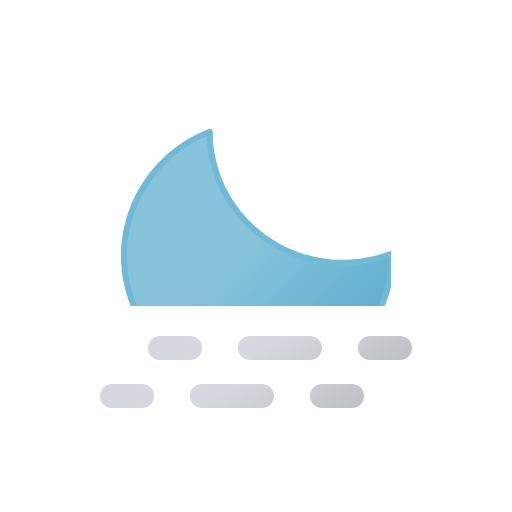
t = 0.00 s
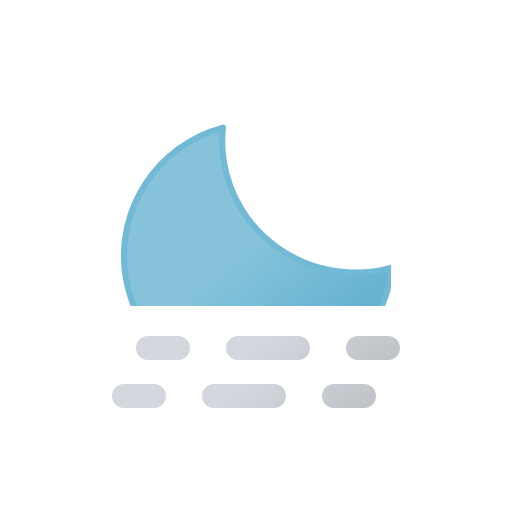
t = 0.75 s
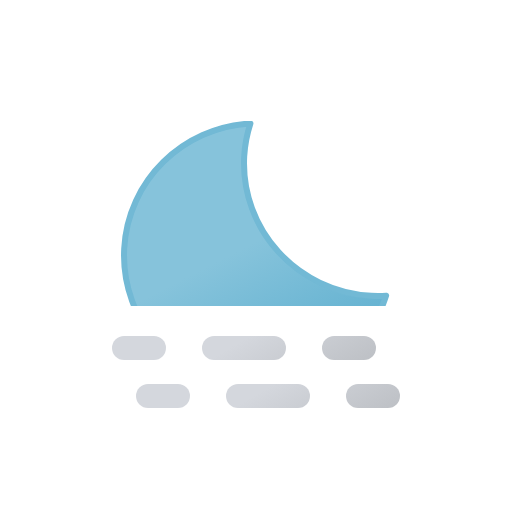
t = 2.25 s
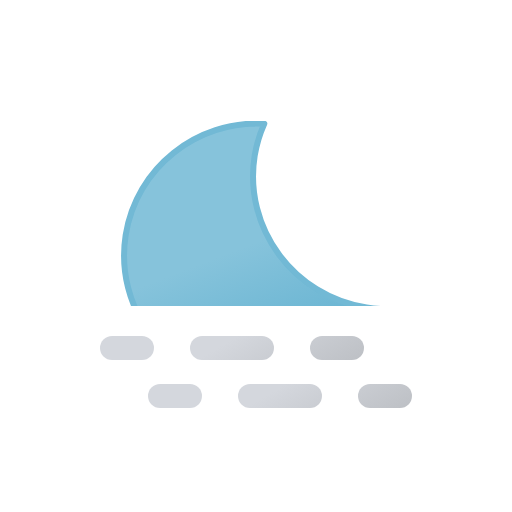
t = 3.00 s
t = 3.75 s: frame unchanged from t = 2.25 s, image omitted
t = 5.25 s: frame unchanged from t = 0.75 s, image omitted

The animated SVG that drew these frames (rendered in a browser with its animation timeline set to each time). Animation: 3 SMIL elements (animateTransform=3); one cycle of 6.00 s, repeats indefinitely.

<svg xmlns="http://www.w3.org/2000/svg" xmlns:xlink="http://www.w3.org/1999/xlink" viewBox="0 0 512 512">
    <defs>
        <linearGradient id="a" x1="17.25" y1="43.11" x2="89.25" y2="167.82" gradientUnits="userSpaceOnUse">
            <stop offset="0" stop-color="#d4d7dd"/>
            <stop offset="0.45" stop-color="#d4d7dd"/>
            <stop offset="1" stop-color="#bec1c6"/>
        </linearGradient>
        <linearGradient id="b" x1="107.25" y1="-8.85" x2="179.25" y2="115.86" xlink:href="#a"/>
        <linearGradient id="c" x1="174.75" y1="-47.82" x2="246.75" y2="76.89" xlink:href="#a"/>
        <linearGradient id="d" y1="-4.89" x2="89.25" y2="119.82" xlink:href="#a"/>
        <linearGradient id="e" x1="107.25" y1="-56.85" x2="179.25" y2="67.86" xlink:href="#a"/>
        <linearGradient id="f" x1="174.75" y1="-95.82" x2="246.75" y2="28.89" xlink:href="#a"/>
        <linearGradient id="g" x1="54.33" y1="29.03" x2="187.18" y2="259.13" gradientUnits="userSpaceOnUse">
            <stop offset="0" stop-color="#86c3db"/>
            <stop offset="0.45" stop-color="#86c3db"/>
            <stop offset="1" stop-color="#5eafcf"/>
        </linearGradient>
        <clipPath id="h">
            <rect width="512" height="306" fill="none"/>
        </clipPath>
        <symbol id="i" viewBox="0 0 270 270">
            <!-- moon -->
            <path d="M252.25,168.63C178.13,168.63,118,109.35,118,36.21A130.48,130.48,0,0,1,122.47,3C55.29,10.25,3,66.37,3,134.58,3,207.71,63.09,267,137.21,267,199.69,267,252,224.82,267,167.79A135.56,135.56,0,0,1,252.25,168.63Z" stroke="#72b9d5" stroke-linecap="round" stroke-linejoin="round" stroke-width="6" fill="url(#g)">
                <animateTransform
                    attributeName="transform"
                    additive="sum"
                    type="rotate"
                    values="-15 135 135; 9 135 135; -15 135 135"
                    dur="6s"
                    repeatCount="indefinite"/>
            </path>
        </symbol>
        <symbol id="j" viewBox="0 0 264 72" overflow="visible">
            <g>
                <line x1="12" y1="60" x2="42" y2="60" fill="none" stroke-linecap="round" stroke-miterlimit="10" stroke-width="24" stroke="url(#a)"/>
                <line x1="102" y1="60" x2="192" y2="60" fill="none" stroke-linecap="round" stroke-miterlimit="10" stroke-width="24" stroke-dasharray="60 60" stroke="url(#b)"/>
                <line x1="222" y1="60" x2="252" y2="60" fill="none" stroke-linecap="round" stroke-miterlimit="10" stroke-width="24" stroke="url(#c)"/>

                <animateTransform
                    attributeName="transform"
                    additive="sum"
                    type="translate"
                    values="-24 0; 24 0; -24 0"
                    dur="6s"
                    repeatCount="indefinite"/>
            </g>
            <g>
                <line x1="12" y1="12" x2="42" y2="12" fill="none" stroke-linecap="round" stroke-miterlimit="10" stroke-width="24" stroke="url(#d)"/>
                <line x1="102" y1="12" x2="192" y2="12" fill="none" stroke-linecap="round" stroke-miterlimit="10" stroke-width="24" stroke-dasharray="60 60" stroke="url(#e)"/>
                <line x1="222" y1="12" x2="252" y2="12" fill="none" stroke-linecap="round" stroke-miterlimit="10" stroke-width="24" stroke="url(#f)"/>

                <animateTransform
                    attributeName="transform"
                    additive="sum"
                    type="translate"
                    values="24 0; -24 0; 24 0"
                    dur="6s"
                    repeatCount="indefinite"/>
            </g>
        </symbol>
    </defs>
    <g clip-path="url(#h)">
        <use width="270" height="270" transform="translate(121 121)" xlink:href="#i"/>
    </g>
    <use width="264" height="72" transform="translate(124 336)" xlink:href="#j"/>
</svg>
